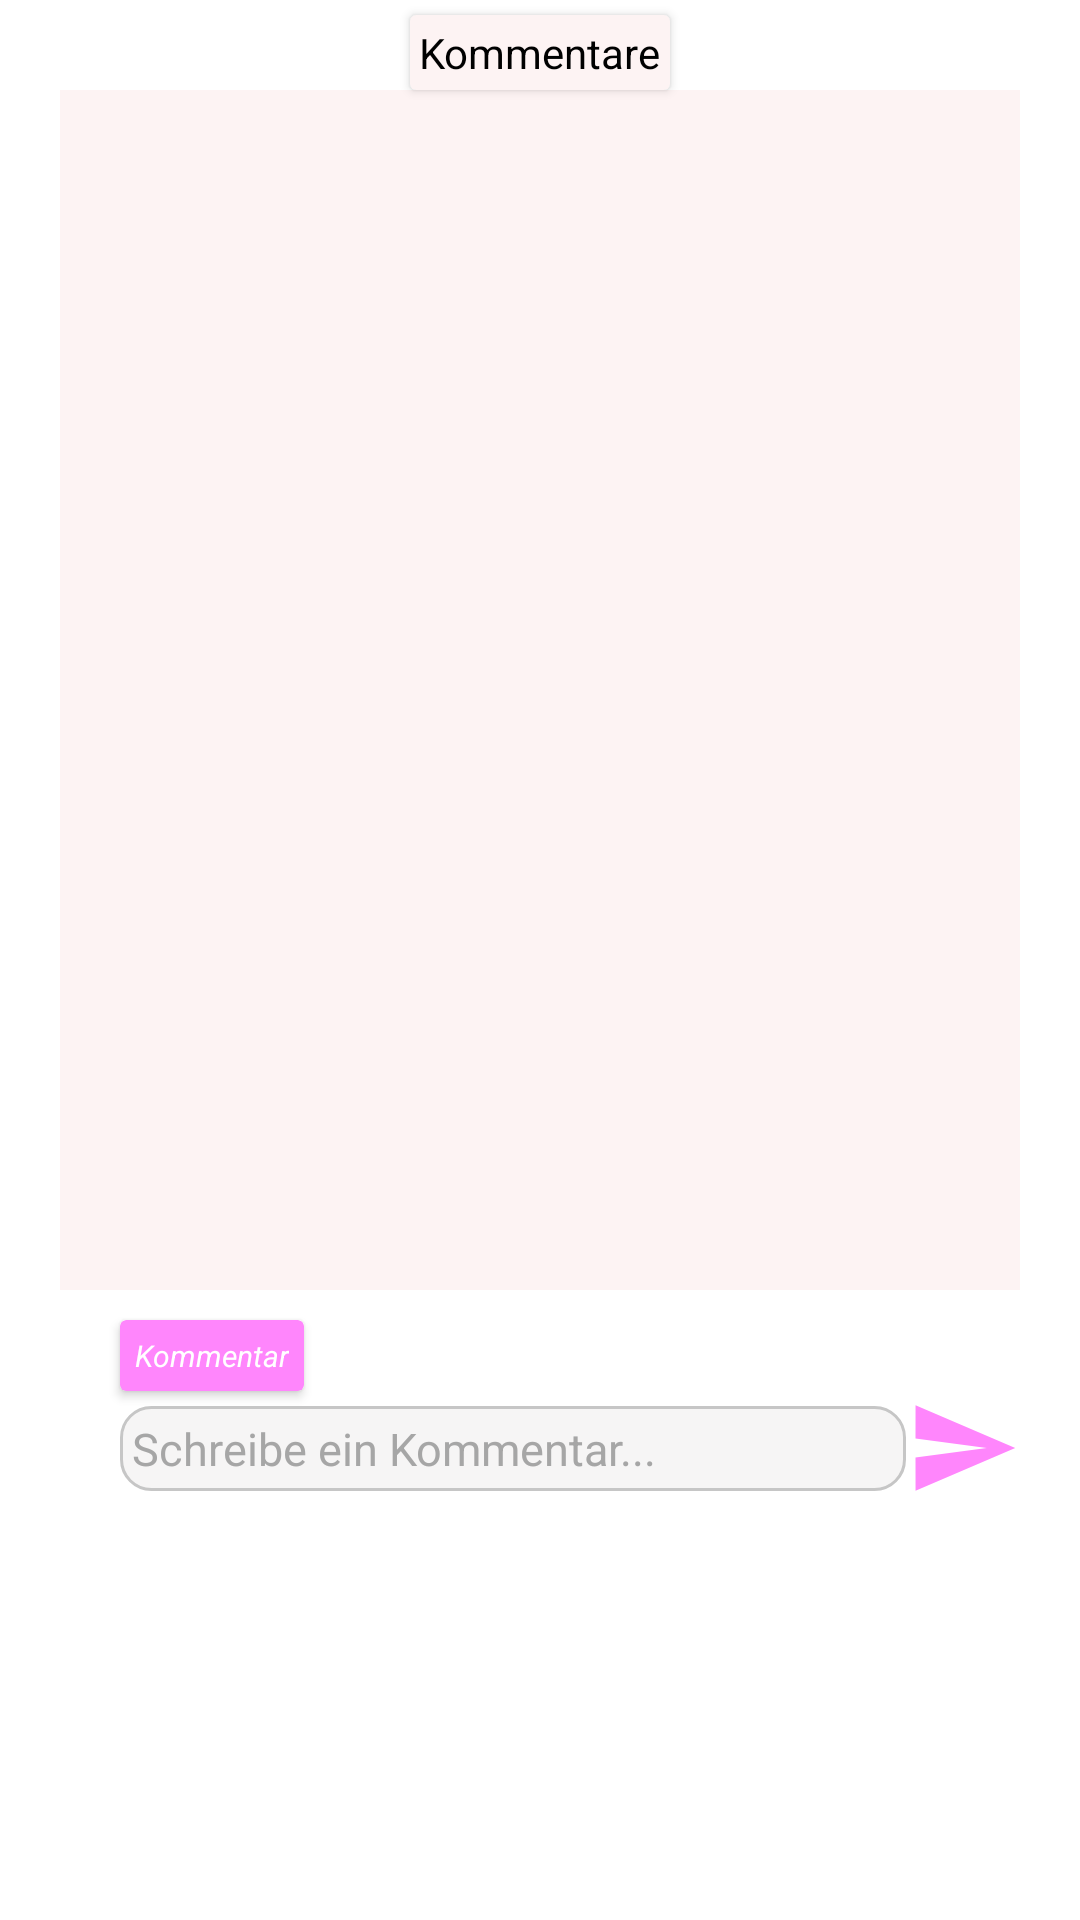

Write the Android layout XML for this screen, with the resource values it uses.
<!-- AndroidManifest.xml: application theme AppTheme -->
<!-- res/layout/fragment_comment_screen.xml -->
<?xml version="1.0" encoding="utf-8"?>
<androidx.constraintlayout.widget.ConstraintLayout xmlns:android="http://schemas.android.com/apk/res/android"
    xmlns:tools="http://schemas.android.com/tools"
    android:layout_width="match_parent"
    android:layout_height="match_parent"
    xmlns:app="http://schemas.android.com/apk/res-auto"
    tools:context=".ui.homeFeedScreen.CommentScreenFragment">

    <androidx.constraintlayout.widget.Guideline
        android:id="@+id/guidelineLeft"
        android:layout_width="wrap_content"
        android:layout_height="wrap_content"
        android:orientation="vertical"
        app:layout_constraintGuide_begin="20dp" />

    <androidx.constraintlayout.widget.Guideline
        android:id="@+id/guidelineRight"
        android:layout_width="wrap_content"
        android:layout_height="wrap_content"
        android:orientation="vertical"
        app:layout_constraintGuide_end="20dp" />

    <androidx.cardview.widget.CardView
        android:id="@+id/tvCommentTittle"
        android:layout_width="wrap_content"
        android:layout_height="wrap_content"
        android:layout_marginTop="5dp"
        app:cardBackgroundColor="#FDF3F3"
        app:layout_constraintEnd_toStartOf="@id/guidelineRight"
        app:layout_constraintStart_toEndOf="@id/guidelineLeft"
        app:layout_constraintTop_toTopOf="parent">

        <TextView
            android:layout_width="wrap_content"
            android:layout_height="wrap_content"
            android:layout_margin="3dp"
            android:text="@string/kommentare"
            android:textColor="@color/black"
            app:layout_constraintTop_toTopOf="parent" />

    </androidx.cardview.widget.CardView>

    <androidx.recyclerview.widget.RecyclerView
        android:id="@+id/rvCommentsRecyclerview"
        android:background="#FDF3F3"
        android:layout_width="0dp"
        android:layout_height="400dp"
        android:scrollbars="vertical"
        app:layout_constraintTop_toBottomOf="@+id/tvCommentTittle"
        app:layoutManager="androidx.recyclerview.widget.LinearLayoutManager"
        app:layout_constraintEnd_toStartOf="@id/guidelineRight"
        app:layout_constraintStart_toEndOf="@id/guidelineLeft"
        tools:listitem="@layout/comment_screen_items"/>


    <androidx.cardview.widget.CardView
        android:id="@+id/cardTitle"
        android:layout_width="wrap_content"
        android:layout_height="wrap_content"
        app:cardElevation="2dp"
        app:cardBackgroundColor="#FF86FC"
        android:layout_marginLeft="20dp"
        android:layout_marginTop="10dp"
        app:layout_constraintStart_toEndOf="@id/guidelineLeft"
        app:layout_constraintTop_toBottomOf="@id/rvCommentsRecyclerview">

        <EditText
            android:text="@string/kommentar"
            android:textSize="10dp"
            android:padding="5dp"
            android:textColor="@color/white"
            android:textStyle="italic"
            android:background="@android:color/transparent"
            android:layout_width="wrap_content"
            android:layout_height="wrap_content"/>


    </androidx.cardview.widget.CardView>

    <androidx.cardview.widget.CardView
        android:id="@+id/cardComment"
        android:layout_width="0dp"
        android:layout_height="wrap_content"
        app:cardElevation="0dp"

        app:layout_constraintStart_toEndOf="@id/guidelineLeft"
        app:layout_constraintEnd_toStartOf="@id/guidelineRight"
        app:layout_constraintTop_toBottomOf="@id/cardTitle">

        <androidx.constraintlayout.widget.ConstraintLayout
            android:layout_width="match_parent"
            android:layout_height="wrap_content">


            <EditText
                android:id="@+id/etWriteComment"
                android:layout_width="0dp"
                android:textColor="#A6A6A6"
                android:textColorHint="#A6A6A6"
                android:hint="@string/schreibe_ein_kommentar"
                android:textSize="15dp"
                android:imeOptions="actionDone"
                android:singleLine="true"
                android:padding="4dp"
                android:layout_marginLeft="20dp"
                app:layout_constraintTop_toTopOf="parent"
                app:layout_constraintBottom_toBottomOf="parent"
                app:layout_constraintStart_toStartOf="parent"
                app:layout_constraintEnd_toStartOf="@id/btnAdd"
                android:background="@drawable/custom_edittext_comment_screen"
                android:layout_height="wrap_content"/>

            <ImageView
                android:id="@+id/btnAdd"
                android:src="@drawable/ic_baseline_send_24"
                android:layout_width="wrap_content"
                android:elevation="1dp"
                app:layout_constraintEnd_toEndOf="parent"
                android:layout_height="wrap_content"
                tools:ignore="MissingConstraints" />

        </androidx.constraintlayout.widget.ConstraintLayout>
    </androidx.cardview.widget.CardView>
</androidx.constraintlayout.widget.ConstraintLayout>
<!-- res/layout/comment_screen_items.xml (included above) -->
<?xml version="1.0" encoding="utf-8"?>
<androidx.constraintlayout.widget.ConstraintLayout xmlns:android="http://schemas.android.com/apk/res/android"
    android:layout_width="match_parent"
    android:layout_height="wrap_content"
    xmlns:app="http://schemas.android.com/apk/res-auto"
    xmlns:tools="http://schemas.android.com/tools">

    <androidx.constraintlayout.widget.Guideline
        android:id="@+id/guidelineLeft"
        android:layout_width="wrap_content"
        android:layout_height="wrap_content"
        android:orientation="vertical"
        app:layout_constraintGuide_begin="20dp" />

    <androidx.constraintlayout.widget.Guideline
        android:id="@+id/guidelineRight"
        android:layout_width="wrap_content"
        android:layout_height="wrap_content"
        android:orientation="vertical"
        app:layout_constraintGuide_end="20dp" />

    <androidx.cardview.widget.CardView
        android:id="@+id/cardView"
        android:layout_width="0dp"
        android:layout_height="wrap_content"
        android:layout_marginTop="5dp"
        app:cardCornerRadius="10dp"
        app:cardBackgroundColor="#FFE4DF"
        app:layout_constraintEnd_toStartOf="@id/guidelineRight"
        app:layout_constraintStart_toEndOf="@id/guidelineLeft"
        app:layout_constraintTop_toTopOf="parent"
        android:layout_marginBottom="5dp"
        tools:ignore="MissingConstraints">

        <androidx.constraintlayout.widget.ConstraintLayout
            android:layout_width="match_parent"
            android:layout_height="wrap_content">

            <de.hdodenhof.circleimageview.CircleImageView
                android:id="@+id/ivUserImage"
                android:layout_width="40dp"
                android:layout_height="40dp"
                android:layout_margin="5dp"
                android:src="@drawable/person"
                app:layout_constraintBottom_toTopOf="@+id/tvUserComment"
                app:layout_constraintStart_toStartOf="parent"
                app:layout_constraintTop_toTopOf="parent" />
             <TextView
                 android:id="@+id/tvUserName"
                 app:layout_constraintStart_toEndOf="@id/ivUserImage"
                 android:textColor="@color/black"
                 android:padding="5dp"
                 android:textStyle="bold"
                 android:layout_width="wrap_content"
                 android:layout_height="wrap_content"/>

            <TextView
                android:id="@+id/tvCommendTime"
                app:layout_constraintStart_toEndOf="@id/ivUserImage"
                app:layout_constraintTop_toBottomOf="@id/tvUserName"
                android:textColor="@color/black"
                android:textSize="10sp"
                android:layout_marginLeft="5dp"
                android:layout_width="wrap_content"
                android:layout_height="wrap_content"/>

             <TextView
                 android:id="@+id/tvUserComment"
                 android:text="@string/asdasdasdasda_asdasdas_asdasdas_eqweqweqw_qweqweqwe_asdasdas_asdasdasdadsadaasdasdqweqweqweqweasd_as_dasda_asd_asdasdqw_qweqweq"
                 app:layout_constraintTop_toBottomOf="@id/ivUserImage"
                 android:textColor="#797777"
                 android:padding="5dp"
                 android:layout_width="match_parent"
                 android:layout_height="wrap_content"/>

            <TextView
                android:id="@+id/tvRemove"
                android:textStyle="bold"
                app:layout_constraintTop_toBottomOf="@id/tvUserComment"
                android:padding="5dp"
                android:layout_marginStart="20dp"
                android:layout_width="wrap_content"
                android:layout_height="match_parent"
                app:layout_constraintEnd_toEndOf="parent"
                app:drawableEndCompat="@drawable/ic_baseline_delete_24" />


        </androidx.constraintlayout.widget.ConstraintLayout>


    </androidx.cardview.widget.CardView>


</androidx.constraintlayout.widget.ConstraintLayout>
<!-- resources referenced by this layout -->
<resources>
  <color name="black">#FF000000</color>
  <color name="white">#FFFFFFFF</color>
  <!-- drawable custom_edittext_comment_screen (drawable) -->
  <?xml version="1.0" encoding="utf-8"?>
  <shape xmlns:android="http://schemas.android.com/apk/res/android">
      <stroke
          android:width="1dp"
          android:color="#C6C6C6">
      </stroke>
      <gradient
          android:startColor="#F6F5F5"
          android:endColor="#F6F5F5"
          android:centerColor="#F6F5F5">
      </gradient>
  
      <corners
          android:radius="10dp">
      </corners>
  
  </shape>
  <!-- drawable ic_baseline_send_24 (drawable) -->
  <vector android:height="38dp" android:tint="#FF86FC"
      android:viewportHeight="24" android:viewportWidth="24"
      android:width="38dp" xmlns:android="http://schemas.android.com/apk/res/android">
      <path android:fillColor="@android:color/white" android:pathData="M2.01,21L23,12 2.01,3 2,10l15,2 -15,2z"/>
  </vector>
  <string name="asdasdasdasda_asdasdas_asdasdas_eqweqweqw_qweqweqwe_asdasdas_asdasdasdadsadaasdasdqweqweqweqweasd_as_dasda_asd_asdasdqw_qweqweq">asdasdasdasda asdasdas asdasdas eqweqweqw qweqweqwe asdasdas asdasdasdadsadaasdasdqweqweqweqweasd as dasda asd asdasdqw qweqweq</string>
  <string name="kommentar">Kommentar</string>
  <string name="kommentare">Kommentare</string>
  <string name="schreibe_ein_kommentar">Schreibe ein Kommentar...</string>
  <style name="AppTheme" parent="Theme.MaterialComponents.Light.NoActionBar">
          <item name="colorPrimary">@color/purple_500</item>
          <item name="colorPrimaryDark">@android:color/holo_blue_dark</item>
          <item name="colorAccent">@color/teal_200</item>
  
      </style>
  <color name="purple_500">#FF86FC</color>
  <color name="teal_200">#FF03DAC5</color>
</resources>
